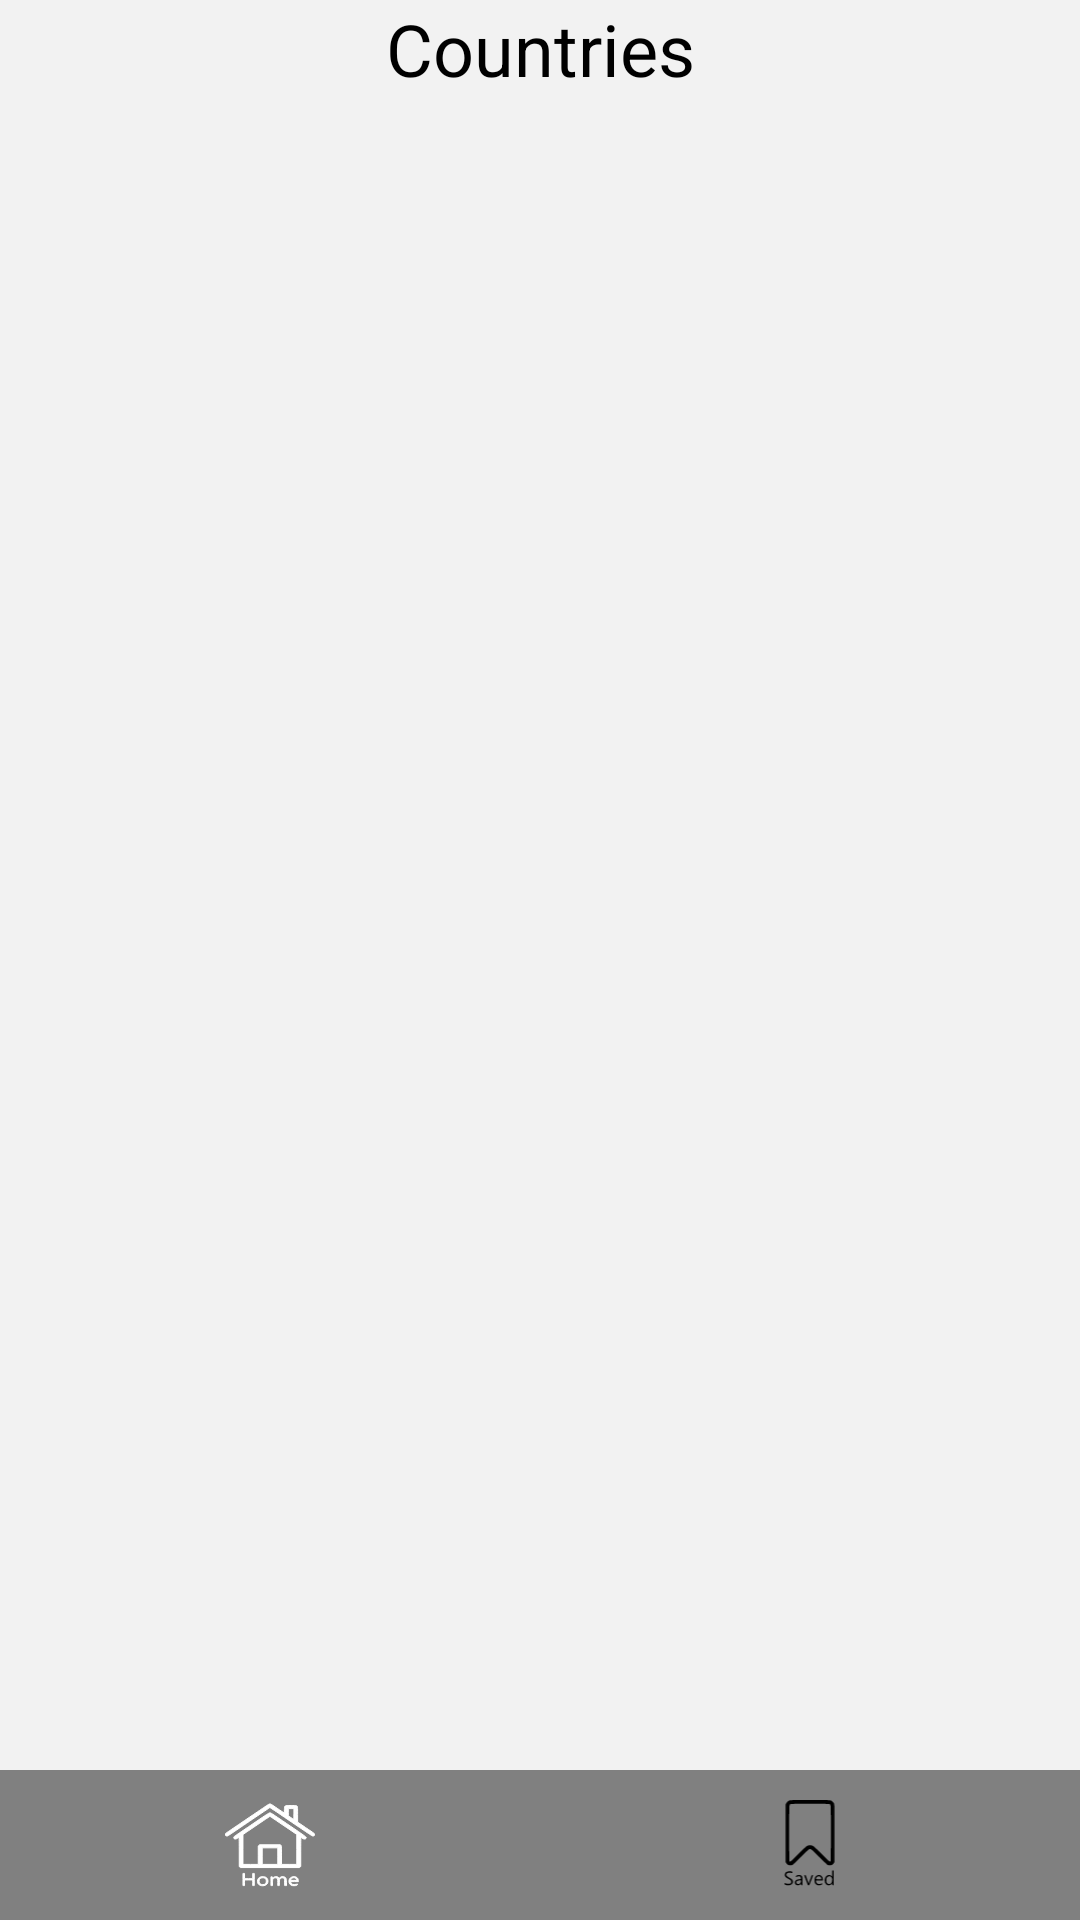

Produce the Android XML layout that renders to this screen, including the resource entries it uses.
<!-- AndroidManifest.xml: application theme Theme.Adesso -->
<!-- res/layout/activity_home.xml -->
<?xml version="1.0" encoding="utf-8"?>
<RelativeLayout xmlns:android="http://schemas.android.com/apk/res/android"
    xmlns:app="http://schemas.android.com/apk/res-auto"
    xmlns:tools="http://schemas.android.com/tools"
    android:layout_width="match_parent"
    android:layout_height="match_parent"
    android:background="@color/lightest_gray_transparent2"
    tools:context=".HomeActivity">

    <TextView
        android:id="@+id/countries_text"
        android:layout_width="wrap_content"
        android:layout_height="wrap_content"
        android:layout_alignParentStart="true"
        android:layout_alignParentTop="true"
        android:layout_alignParentEnd="true"
        android:gravity="center"
        android:text="@string/countries_capitalize"
        android:textColor="@color/black"
        android:textSize="24sp"
        app:layout_constraintEnd_toEndOf="parent"
        app:layout_constraintStart_toStartOf="parent"
        app:layout_constraintTop_toTopOf="parent" />

    <androidx.constraintlayout.widget.ConstraintLayout
        android:id="@+id/countries_layout"
        android:layout_width="match_parent"
        android:layout_height="10dp"
        android:layout_above="@+id/buttons_layout"
        android:layout_below="@+id/countries_text"
        android:layout_alignParentStart="true"
        android:layout_alignParentEnd="true"
        android:layout_marginTop="20dp"
        app:layout_constraintEnd_toEndOf="parent"
        app:layout_constraintStart_toStartOf="parent"
        app:layout_constraintTop_toBottomOf="@+id/countries_text">

        <androidx.viewpager.widget.ViewPager
            android:id="@+id/countries_view_pager"
            android:layout_width="match_parent"
            android:layout_height="match_parent"
            app:layout_constraintBottom_toBottomOf="parent"
            app:layout_constraintEnd_toEndOf="parent"
            app:layout_constraintStart_toStartOf="parent"
            app:layout_constraintTop_toTopOf="parent">

        </androidx.viewpager.widget.ViewPager>

        <ListView
            android:id="@+id/countries_list_view"
            android:layout_width="match_parent"
            android:layout_height="match_parent"
            app:layout_constraintBottom_toBottomOf="parent"
            app:layout_constraintEnd_toEndOf="parent"
            app:layout_constraintStart_toStartOf="parent"
            app:layout_constraintTop_toTopOf="parent"
            tools:listitem="@layout/countries_list_item"/>

    </androidx.constraintlayout.widget.ConstraintLayout>

    <LinearLayout
        android:id="@+id/buttons_layout"
        android:layout_width="match_parent"
        android:layout_height="50dp"
        android:layout_alignParentStart="true"
        android:layout_alignParentBottom="true"
        android:layout_centerHorizontal="true"
        android:baselineAligned="false"
        android:orientation="horizontal">

        <LinearLayout
            android:id="@+id/main_home_button"
            android:layout_width="0dp"
            android:layout_height="match_parent"
            android:layout_weight="1"
            android:background="@color/gray"
            android:orientation="vertical">

            <ImageView
                android:id="@+id/home_icon"
                android:layout_width="30dp"
                android:layout_height="30dp"
                android:layout_gravity="center"
                android:layout_marginTop="10dp"
                android:contentDescription="@string/icon"
                app:srcCompat="@drawable/ic_home_icon_white" />

        </LinearLayout>

        <LinearLayout
            android:id="@+id/main_saved_button"
            android:layout_width="0dp"
            android:layout_height="match_parent"
            android:layout_weight="1"
            android:background="@color/gray"
            android:orientation="vertical">

            <ImageView
                android:id="@+id/savedIcon"
                android:layout_width="30dp"
                android:layout_height="30dp"
                android:layout_gravity="center"
                android:layout_marginTop="10dp"
                android:contentDescription="@string/icon"
                app:srcCompat="@drawable/ic_saved_icon" />

        </LinearLayout>

    </LinearLayout>

</RelativeLayout>
<!-- res/layout/countries_list_item.xml (included above) -->
<?xml version="1.0" encoding="utf-8"?>
<RelativeLayout xmlns:android="http://schemas.android.com/apk/res/android"
    android:layout_width="match_parent"
    android:layout_height="wrap_content"
    xmlns:app="http://schemas.android.com/apk/res-auto">

    <androidx.constraintlayout.widget.ConstraintLayout
        android:id="@+id/main_layout"
        android:layout_width="match_parent"
        android:layout_height="50dp"
        android:layout_marginStart="50dp"
        android:layout_marginEnd="50dp"
        android:background="@drawable/countries_list_background_layout">

        <TextView
            android:id="@+id/country_list_country_name"
            android:layout_width="wrap_content"
            android:layout_height="wrap_content"
            android:layout_centerVertical="true"
            android:layout_marginStart="24dp"
            android:text="@string/germany_capitalize"
            android:textSize="20sp"
            app:layout_constraintBottom_toBottomOf="parent"
            app:layout_constraintStart_toStartOf="parent"
            app:layout_constraintTop_toTopOf="parent" />

        <androidx.constraintlayout.widget.ConstraintLayout
            android:id="@+id/country_list_saved_button"
            android:layout_width="30dp"
            android:layout_height="30dp"
            android:layout_marginEnd="32dp"
            android:background="@drawable/ic_star_gray"
            android:contentDescription="@string/button"
            app:layout_constraintBottom_toBottomOf="parent"
            app:layout_constraintEnd_toEndOf="parent"
            app:layout_constraintTop_toTopOf="parent" />
    </androidx.constraintlayout.widget.ConstraintLayout>


</RelativeLayout>
<!-- resources referenced by this layout -->
<resources>
  <color name="black">#FF000000</color>
  <color name="gray">#808080</color>
  <color name="lightest_gray_transparent2">#f2f2f2</color>
  <!-- drawable countries_list_background_layout (drawable-v24) -->
  <shape
      xmlns:android="http://schemas.android.com/apk/res/android"
      android:shape="rectangle">
  
      <solid
          android:color="@color/lightest_gray_transparent2" >
      </solid>
  
      <stroke
          android:width="2dp"
          android:color="@color/gray" >
      </stroke>
  
      <corners
          android:radius="20dp">
      </corners>
  
  </shape>
  <!-- drawable ic_home_icon_white: vector/xml drawable (drawable, 3675 chars, omitted) -->
  <!-- drawable ic_saved_icon: vector/xml drawable (drawable, 3440 chars, omitted) -->
  <!-- drawable ic_star_gray (drawable-v24) -->
  <vector xmlns:android="http://schemas.android.com/apk/res/android"
      android:width="200dp"
      android:height="200dp"
      android:viewportWidth="512"
      android:viewportHeight="512">
    <path
        android:pathData="M249.2,13.7c-1.8,0.9 -4.1,2.8 -5.1,4.2 -1,1.4 -17.7,34.8 -37,74.1 -19.4,39.3 -35.4,71.6 -35.5,71.7 -0.1,0.2 -36.2,5.5 -80.2,11.9 -53.4,7.7 -81.1,12.1 -83.4,13.3 -4,2 -8,8.8 -8,13.6 0,1.6 1,4.6 2.3,6.6 1.2,1.9 28,28.7 59.4,59.4 31.5,30.6 57.3,56.3 57.3,56.9 0,0.6 -6.1,37 -13.6,80.9l-13.7,79.8 1.9,4.7c1.4,3.4 3.1,5.3 5.9,7 7.7,4.4 6.3,5.1 84.8,-36.2l71.7,-37.8 71.8,37.9c69,36.3 71.9,37.8 77.2,37.8 7,-0 11.2,-2.7 13.6,-9l1.7,-4.5 -13.7,-79.8c-7.5,-43.8 -13.6,-80.2 -13.6,-80.8 0,-0.6 25.8,-26.3 57.3,-56.9 31.4,-30.7 58.2,-57.5 59.4,-59.4 1.3,-2 2.3,-5 2.3,-6.6 0,-4.8 -4,-11.6 -8,-13.6 -2.3,-1.2 -30,-5.6 -83.4,-13.3 -44,-6.4 -80.1,-11.7 -80.2,-11.9 -0.1,-0.1 -16.1,-32.4 -35.5,-71.7 -19.3,-39.3 -36,-72.7 -37,-74.1 -3.8,-5.5 -12.3,-7.4 -18.7,-4.2z"
        android:fillColor="@color/gray"
        android:strokeColor="@color/gray"/>
  </vector>
  <string name="button">button</string>
  <string name="countries_capitalize">Countries</string>
  <string name="germany_capitalize">Germany</string>
  <string name="icon">icon</string>
  <style name="Theme.Adesso" parent="Theme.MaterialComponents.DayNight.DarkActionBar">
          
          <item name="colorPrimary">@color/purple_500</item>
          <item name="colorPrimaryVariant">@color/purple_700</item>
          <item name="colorOnPrimary">@color/white</item>
          
          <item name="colorSecondary">@color/teal_200</item>
          <item name="colorSecondaryVariant">@color/teal_700</item>
          <item name="colorOnSecondary">@color/black</item>
          
          <item name="android:statusBarColor" tools:targetApi="l">?attr/colorPrimaryVariant</item>
          
      </style>
  <color name="purple_500">#FF6200EE</color>
  <color name="purple_700">#FF3700B3</color>
  <color name="white">#FFFFFFFF</color>
  <color name="teal_200">#FF03DAC5</color>
  <color name="teal_700">#FF018786</color>
</resources>
